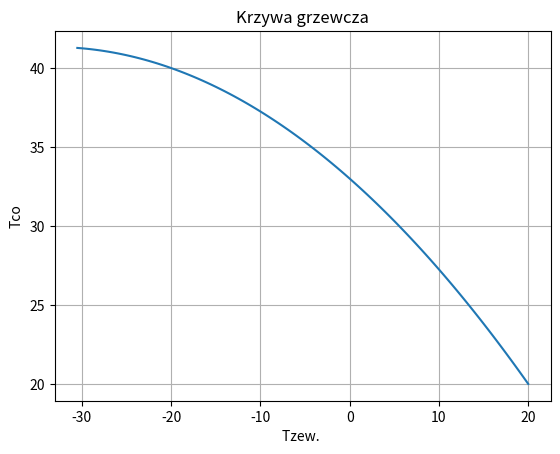

Recreate this plot in Python.
import math
from math import sqrt as sqrt
import matplotlib.pyplot as plt

tzew = []
wsp=1
x = 20.0*wsp
while x > -31.0*wsp:
    tzew.append(x)
    x -= 0.5


def func(x):


    c = 33.0*wsp # temp dla 0 stopni
    x1 = 20.0*wsp
    y1 = 20.0*wsp
    x2 = -20.0*wsp
    y2 = 40.0*wsp
    a = (y2 - (y1 * x2 / x1) + (c * x2 / x1) - c) / (((1 * (x2**2)) - ((1 * (x1**2) * x2) / x1)))
    b = y1 / x1 - c / x1 - (a * (x1**2)) / x1
    fun = a * x**2 + b * x + c
    if x == -25:
        print('f(x)=({})x**2 + ({})x + ({})'.format(a, b, c))
    #if x<-25:fun=42

    return fun,

Tco = list(map(func, tzew))
plt.plot(tzew, Tco)
plt.xlabel("Tzew. ")
plt.ylabel("Tco")
plt.title("Krzywa grzewcza")
plt.grid()
plt.show()
